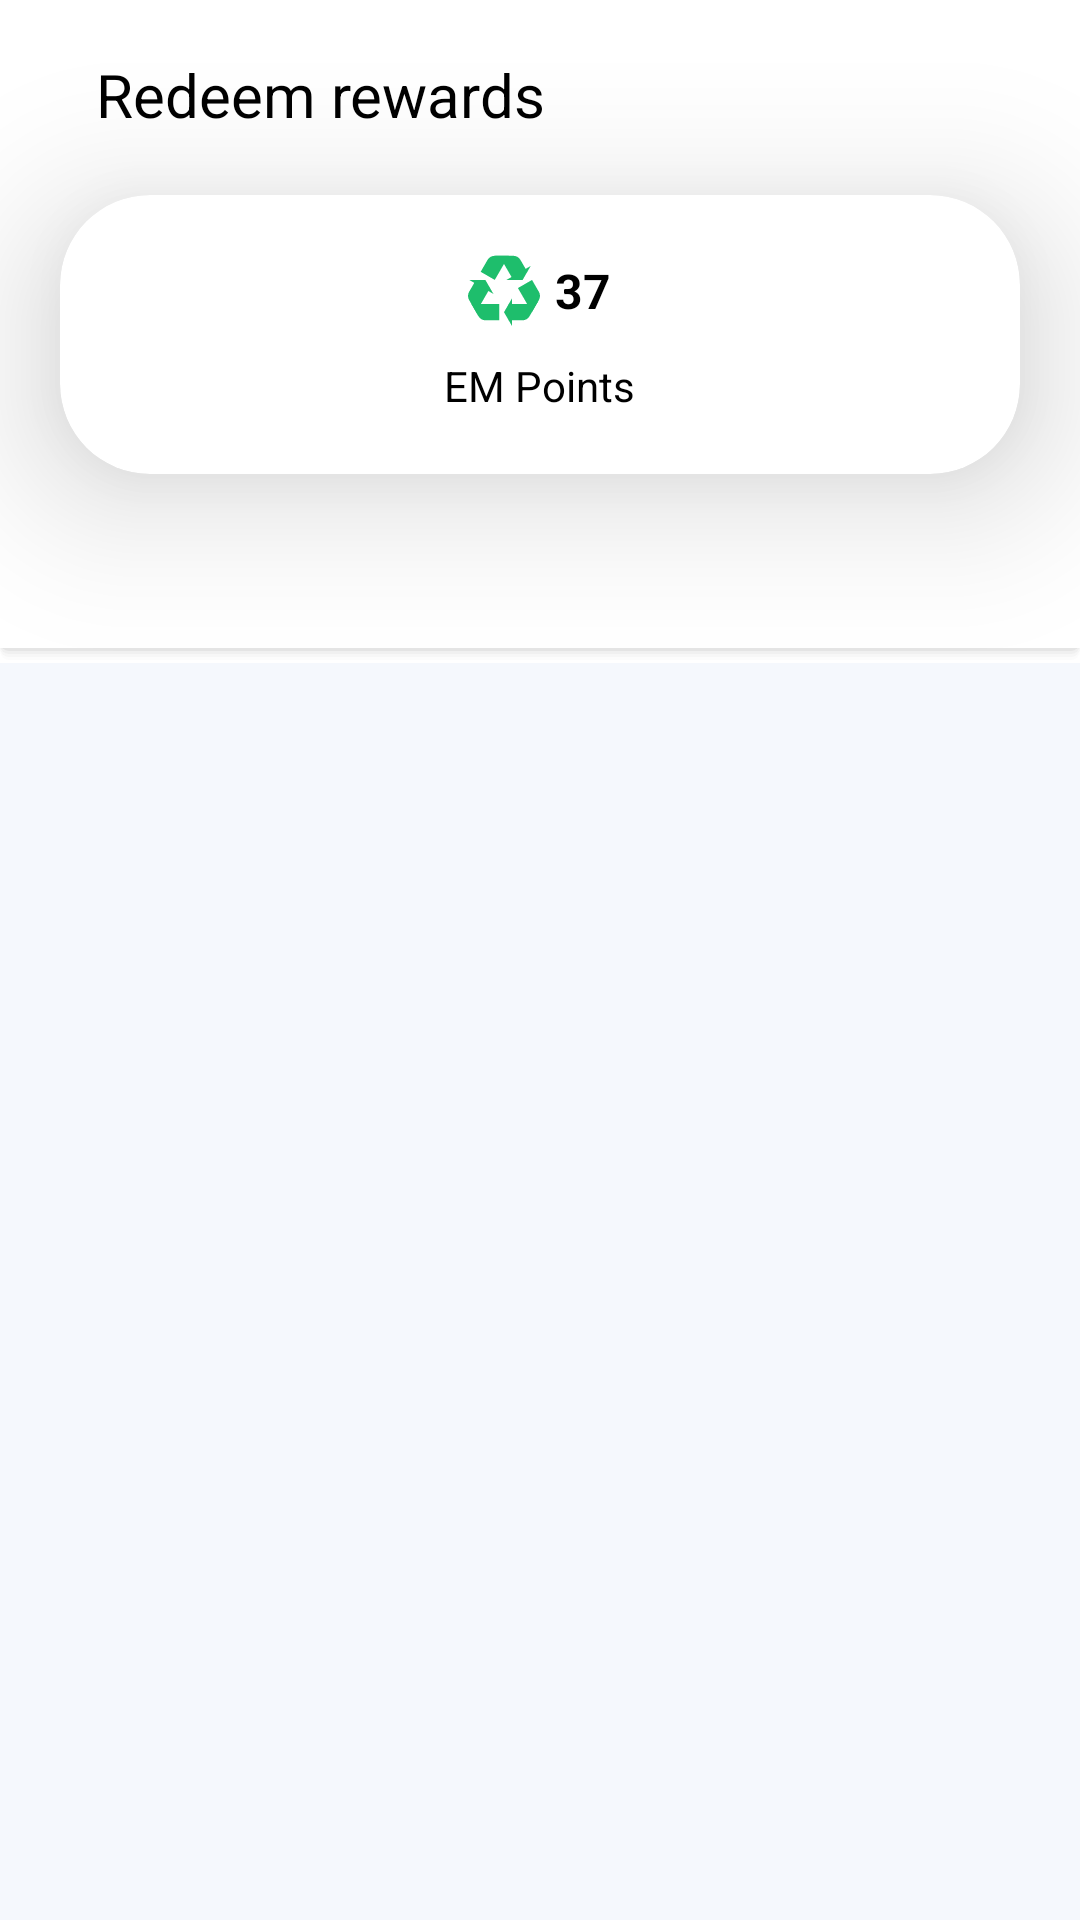

This screen was rendered from an Android layout file. Write that file and the resources it references.
<!-- AndroidManifest.xml: application theme Theme.E_waste_manager -->
<!-- res/layout/activity_rewards.xml -->
<?xml version="1.0" encoding="utf-8"?>
<androidx.constraintlayout.widget.ConstraintLayout xmlns:android="http://schemas.android.com/apk/res/android"
    xmlns:app="http://schemas.android.com/apk/res-auto"
    xmlns:tools="http://schemas.android.com/tools"
    android:layout_width="match_parent"
    android:layout_height="match_parent"
    tools:context=".Rewards">

    <RelativeLayout
        android:id="@+id/relativeLayout3"
        android:layout_width="match_parent"
        android:layout_height="wrap_content"
        android:paddingHorizontal="16dp"
        android:paddingVertical="18dp"
        app:layout_constraintBottom_toBottomOf="parent"
        app:layout_constraintEnd_toEndOf="parent"
        app:layout_constraintStart_toStartOf="parent"
        app:layout_constraintTop_toTopOf="parent"
        android:focusableInTouchMode="true"
        app:layout_constraintVertical_bias="0.0">

        <ImageButton
            android:id="@+id/closedr"
            android:layout_width="wrap_content"
            android:layout_height="wrap_content"
            android:layout_centerVertical="true"
            android:background="?attr/selectableItemBackgroundBorderless"
            android:src="@drawable/ic_baseline_arrow_back_ios_new_24"
            app:tint="@color/darkgray" />

        <TextView
            android:layout_width="wrap_content"
            android:layout_height="wrap_content"
            android:layout_alignParentEnd="true"
            android:layout_centerVertical="true"
            android:layout_marginStart="16dp"
            android:layout_marginEnd="0dp"
            android:layout_toEndOf="@+id/closedr"
            android:paddingBottom="2dp"
            android:text="Redeem rewards"
            android:textColor="@color/black"
            android:textSize="20sp" />

    </RelativeLayout>

    <com.google.android.material.card.MaterialCardView
        android:id="@+id/profileCard"
        android:layout_width="match_parent"
        android:layout_height="wrap_content"
        android:layout_marginHorizontal="20dp"
        app:cardCornerRadius="30dp"
        app:cardElevation="30dp"
        app:layout_constraintEnd_toEndOf="parent"
        app:layout_constraintStart_toStartOf="parent"
        app:layout_constraintTop_toBottomOf="@+id/relativeLayout3">

        <LinearLayout
            android:layout_width="match_parent"
            android:layout_height="wrap_content"
            android:layout_gravity="center"
            android:layout_toStartOf="@+id/prof_img"
            android:gravity="center"
            android:orientation="vertical"
            android:paddingHorizontal="20dp"
            android:paddingVertical="20dp">

            <LinearLayout
                android:layout_width="wrap_content"
                android:layout_height="match_parent"
                android:gravity="center_vertical"
                android:layout_marginHorizontal="10dp"
                android:orientation="horizontal">

                <ImageView
                    android:layout_width="24dp"
                    android:layout_height="24dp"
                    android:src="@drawable/ic__token"
                    android:layout_marginEnd="5dp"
                    app:tint="@color/green1"/>

                <TextView
                    android:id="@+id/empoints"
                    android:layout_width="wrap_content"
                    android:layout_height="wrap_content"
                    android:text="37"
                    android:textColor="@color/black"
                    android:textSize="16sp"
                    android:textStyle="bold" />

            </LinearLayout>

            <TextView
                android:layout_width="wrap_content"
                android:layout_height="wrap_content"
                android:text="EM Points"
                android:layout_marginTop="10dp"
                android:textColor="@color/black"/>

        </LinearLayout>

    </com.google.android.material.card.MaterialCardView>

    <LinearLayout
        android:layout_width="match_parent"
        android:layout_height="0dp"
        android:orientation="vertical"
        android:layout_marginTop="10dp"
        app:layout_constraintBottom_toBottomOf="parent"
        app:layout_constraintEnd_toEndOf="parent"
        app:layout_constraintStart_toStartOf="parent"
        app:layout_constraintTop_toBottomOf="@+id/profileCard">

        <com.google.android.material.tabs.TabLayout
            android:id="@+id/rewardsTabLayout"
            android:layout_width="match_parent"
            android:layout_height="wrap_content"
            android:background="@drawable/custom_border"
            app:tabGravity="fill"
            app:tabIndicatorAnimationMode="elastic" />

        <androidx.viewpager2.widget.ViewPager2
            android:id="@+id/rewardPager"
            android:layout_width="match_parent"
            android:layout_height="match_parent"
            android:background="@color/whitebg" />

    </LinearLayout>

</androidx.constraintlayout.widget.ConstraintLayout>
<!-- resources referenced by this layout -->
<resources>
  <color name="black">#FF000000</color>
  <color name="darkgray">#242528</color>
  <color name="green1">#1ebe6c</color>
  <color name="whitebg">#f5f8fd</color>
  <!-- drawable custom_border (drawable) -->
  <?xml version="1.0" encoding="utf-8"?>
  <layer-list xmlns:android="http://schemas.android.com/apk/res/android" >
  
      
      <item>
          <shape>
              <padding
                  android:bottom="1dp"
                  android:left="0dp"
                  android:right="0dp"
                  android:top="0dp" />
  
              <solid android:color="#00CCCCCC" />
  
              <corners android:radius="3dp" />
          </shape>
      </item>
      <item>
          <shape>
              <padding
                  android:bottom="1dp"
                  android:left="0dp"
                  android:right="0dp"
                  android:top="0dp" />
  
              <solid android:color="#10CCCCCC" />
  
              <corners android:radius="3dp" />
          </shape>
      </item>
      <item>
          <shape>
              <padding
                  android:bottom="1dp"
                  android:left="0dp"
                  android:right="0dp"
                  android:top="0dp" />
  
              <solid android:color="#20CCCCCC" />
  
              <corners android:radius="3dp" />
          </shape>
      </item>
      <item>
          <shape>
              <padding
                  android:bottom="1dp"
                  android:left="0dp"
                  android:right="0dp"
                  android:top="0dp" />
  
              <solid android:color="#30CCCCCC" />
  
              <corners android:radius="3dp" />
          </shape>
      </item>
      <item>
          <shape>
              <padding
                  android:bottom="1dp"
                  android:left="0dp"
                  android:right="0dp"
                  android:top="0dp" />
  
              <solid android:color="#50CCCCCC" />
  
              <corners android:radius="3dp" />
          </shape>
      </item>
  
      
      <item>
          <shape>
              <solid android:color="@android:color/white" />
  
              <corners android:radius="0dp" />
          </shape>
      </item>
  
  </layer-list>
  <style name="Theme.E_waste_manager" parent="Theme.MaterialComponents.DayNight.NoActionBar">
          
          <item name="colorPrimary">@color/green1</item>
          <item name="colorPrimaryVariant">@color/darkgray</item>
          <item name="colorOnPrimary">@color/white</item>
          
          <item name="colorSecondary">@color/green1</item>
          <item name="colorSecondaryVariant">@color/darkgray</item>
          <item name="colorOnSecondary">@color/black</item>
          
          <item name="android:statusBarColor" tools:targetApi="l">@color/white</item>
          <item name="android:navigationBarColor" tools:targetApi="l">@color/darkgray</item>
          
      </style>
  <color name="white">#FFFFFFFF</color>
</resources>
